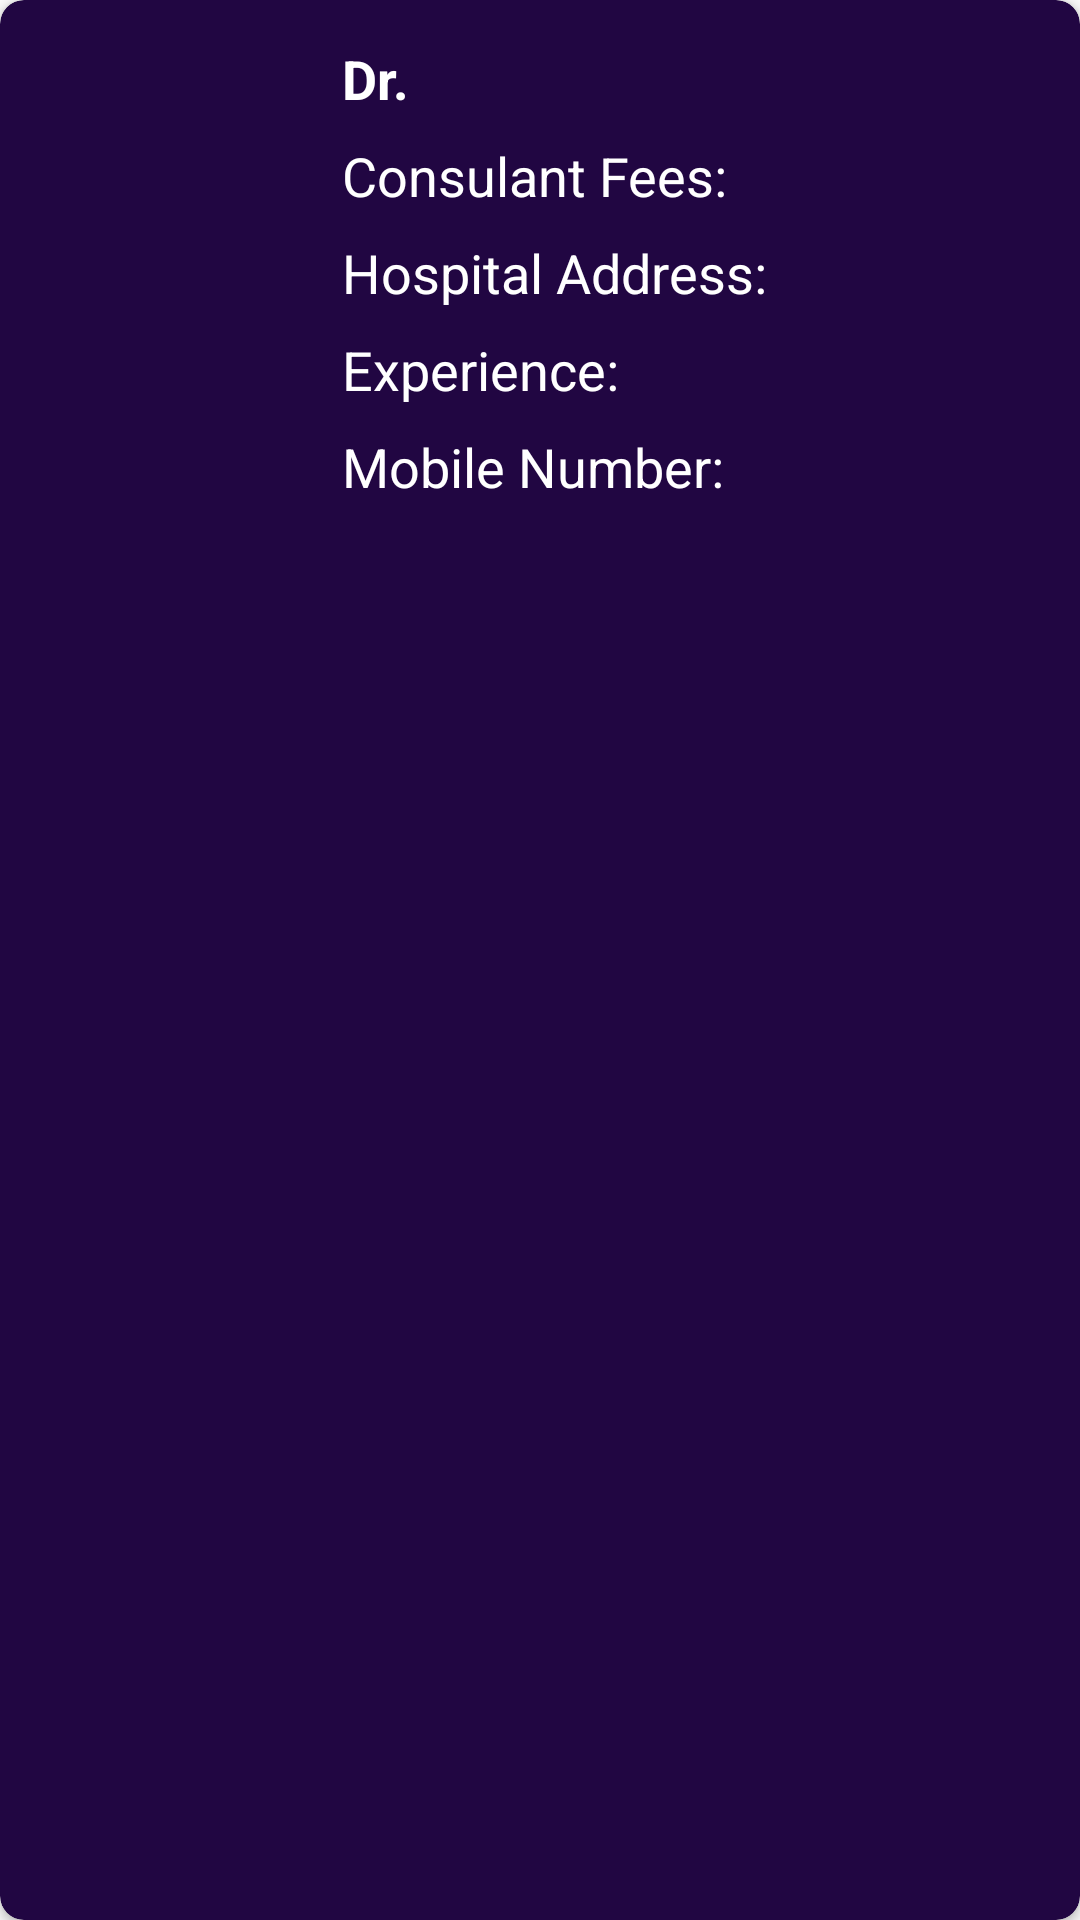

Here is an Android app screen rendered from its layout file. Give the layout XML and the strings, colors and styles it references.
<!-- AndroidManifest.xml: application theme Theme.HealthCareApplicationFinalProject -->
<!-- res/layout/docterappoinment.xml -->
<androidx.cardview.widget.CardView
    xmlns:android="http://schemas.android.com/apk/res/android"
    xmlns:app="http://schemas.android.com/apk/res-auto"
    android:layout_width="match_parent"
    android:layout_height="wrap_content"
    app:cardBackgroundColor="@color/purpleDark"
    android:layout_margin="8dp"
    app:cardCornerRadius="8dp">

    <LinearLayout
        android:layout_width="match_parent"
        android:layout_height="wrap_content"
        android:orientation="horizontal"
        android:layout_margin="10dp"
        >

        <ImageView
            android:id="@+id/docterImage"
            android:layout_width="100dp"
            android:layout_height="match_parent"
            android:src="@drawable/docter1" />

        <LinearLayout
            android:layout_width="0dp"
            android:layout_height="wrap_content"
            android:layout_weight="1"
            android:orientation="vertical">

            <LinearLayout
                android:layout_width="match_parent"
                android:layout_height="wrap_content">

                <TextView
                    android:id="@+id/doctorNameTextView"
                    android:layout_width="wrap_content"
                    android:layout_height="match_parent"
                    android:padding="4dp"
                    android:text="Dr."
                    android:textColor="@color/colorWhite"
                    android:textSize="18sp"
                    android:textStyle="bold" />
                <TextView
                    android:id="@+id/line11"
                    android:layout_width="match_parent"
                    android:layout_height="wrap_content"
                    android:textSize="18sp"
                    android:textColor="@color/colorWhite"
                    android:textStyle="bold"
                    android:padding="4dp"
                    android:text="" />

            </LinearLayout>
            <LinearLayout
                android:layout_width="match_parent"
                android:layout_height="wrap_content">

                <TextView
                    android:id="@+id/doctorfees"
                    android:layout_width="wrap_content"
                    android:layout_height="match_parent"
                    android:padding="4dp"
                    android:text="Consulant Fees:"
                    android:textColor="@color/colorWhite"
                    android:textSize="18sp"
                    android:textStyle="normal" />
                <TextView
                    android:id="@+id/line55"
                    android:layout_width="match_parent"
                    android:layout_height="wrap_content"
                    android:textSize="18sp"
                    android:textStyle="normal"
                    android:textColor="@color/yellowlight"
                    android:padding="4dp"
                    android:text="" />

            </LinearLayout>
            <LinearLayout
                android:layout_width="match_parent"
                android:layout_height="wrap_content">

                <TextView
                    android:id="@+id/doctorAdress"
                    android:layout_width="wrap_content"
                    android:layout_height="match_parent"
                    android:padding="4dp"
                    android:text="Hospital Address:"
                    android:textColor="@color/colorWhite"
                    android:textSize="18sp"
                    android:textStyle="normal" />
                <TextView
                    android:id="@+id/line22"
                    android:layout_width="match_parent"
                    android:layout_height="wrap_content"
                    android:textSize="18sp"
                    android:textStyle="normal"
                    android:textColor="@color/colorWhite"
                    android:padding="4dp"
                    android:text="" />

            </LinearLayout>
            <LinearLayout
                android:layout_width="match_parent"
                android:layout_height="wrap_content">

                <TextView
                    android:id="@+id/doctorNumber"
                    android:layout_width="wrap_content"
                    android:layout_height="match_parent"
                    android:padding="4dp"
                    android:text="Experience:"
                    android:textColor="@color/colorWhite"
                    android:textSize="18sp"
                    android:textStyle="normal" />
                <TextView
                    android:id="@+id/line33"
                    android:layout_width="match_parent"
                    android:layout_height="wrap_content"
                    android:textSize="18sp"
                    android:textStyle="normal"
                    android:padding="4dp"
                    android:textColor="@color/colorWhite"
                    android:text="" />

            </LinearLayout>
            <LinearLayout
                android:layout_width="match_parent"
                android:layout_height="wrap_content">

                <TextView
                    android:id="@+id/doctorExpeiance"
                    android:layout_width="wrap_content"
                    android:layout_height="match_parent"
                    android:padding="4dp"
                    android:text="Mobile Number:"
                    android:textColor="@color/colorWhite"
                    android:textSize="18sp"
                    android:textStyle="normal" />
                <TextView
                    android:id="@+id/line44"
                    android:layout_width="match_parent"
                    android:layout_height="wrap_content"
                    android:textSize="18sp"
                    android:textStyle="normal"
                    android:textColor="@color/yellowlight"
                    android:padding="4dp"
                    android:text="" />

            </LinearLayout>

        </LinearLayout>

    </LinearLayout>


</androidx.cardview.widget.CardView>
<!-- resources referenced by this layout -->
<resources>
  <color name="colorWhite">#FFFFFF</color>
  <color name="purpleDark">#FF210642</color>
  <color name="yellowlight">#fff777</color>
  <style name="Theme.HealthCareApplicationFinalProject" parent="Base.Theme.HealthCareApplicationFinalProject" />
  <style name="Base.Theme.HealthCareApplicationFinalProject" parent="Theme.AppCompat.Light.NoActionBar">
          
          
      </style>
</resources>
